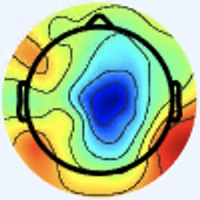

The table this chart was drawn from, first rows:
[238 245 255], [238 245 255], [238 245 255], [238 245 255], [238 245 255], [238 245 255], [238 245 255], [238 245 255], [238 245 255], [238 245 255], [238 245 255], [238 245 255], [238 245 255], [238 245 255], [238 245 255], [238 245 255], [240 244 255], [240 244 255], [240 244 255], [240 244 255], [238 245 255], [238 245 255], [238 245 255], [238 245 255]
[238 245 255], [238 245 255], [238 245 255], [238 245 255], [238 245 255], [238 245 255], [238 245 255], [238 245 255], [238 245 255], [238 245 255], [238 245 255], [238 245 255], [238 245 255], [238 245 255], [238 245 255], [238 245 255], [240 244 255], [240 244 255], [240 244 255], [240 244 255], [238 245 255], [238 245 255], [238 245 255], [238 245 255]
[238 245 255], [238 245 255], [238 245 255], [238 245 255], [238 245 255], [238 245 255], [238 245 255], [238 245 255], [238 245 255], [238 245 255], [238 245 255], [238 245 255], [238 245 255], [238 245 255], [238 245 255], [238 245 255], [238 245 255], [238 245 255], [238 245 255], [238 245 255], [238 245 255], [238 245 255], [238 245 255], [238 245 255]
[238 245 255], [238 245 255], [238 245 255], [238 245 255], [238 245 255], [238 245 255], [238 245 255], [238 245 255], [238 245 255], [238 245 255], [238 245 255], [238 245 255], [238 245 255], [238 245 255], [238 245 255], [238 245 255], [238 245 255], [238 245 255], [238 245 255], [238 245 255], [238 245 255], [238 245 255], [238 245 255], [238 245 255]
[238 245 255], [238 245 255], [238 245 255], [238 245 255], [238 245 255], [238 245 255], [238 245 255], [238 245 255], [238 245 255], [238 245 255], [238 245 255], [238 245 255], [238 245 255], [238 245 255], [238 245 255], [238 245 255], [238 245 255], [238 245 255], [238 245 255], [238 245 255], [238 245 255], [238 245 255], [238 245 255], [238 245 255]
[238 245 255], [238 245 255], [238 245 255], [238 245 255], [238 245 255], [238 245 255], [238 245 255], [238 245 255], [238 245 255], [238 245 255], [238 245 255], [238 245 255], [238 245 255], [238 245 255], [238 245 255], [238 245 255], [238 245 255], [238 245 255], [238 245 255], [238 245 255], [238 245 255], [238 245 255], [238 245 255], [238 245 255]
[238 245 255], [238 245 255], [238 245 255], [238 245 255], [238 245 255], [238 245 255], [238 245 255], [238 245 255], [238 245 255], [238 245 255], [238 245 255], [238 245 255], [238 245 255], [238 245 255], [238 245 255], [238 245 255], [238 245 255], [238 245 255], [238 245 255], [238 245 255], [238 245 255], [238 245 255], [238 245 255], [238 245 255]
[238 245 255], [238 245 255], [238 245 255], [238 245 255], [238 245 255], [238 245 255], [238 245 255], [238 245 255], [238 245 255], [238 245 255], [238 245 255], [238 245 255], [238 245 255], [238 245 255], [238 245 255], [238 245 255], [238 245 255], [238 245 255], [238 245 255], [238 245 255], [238 245 255], [238 245 255], [238 245 255], [238 245 255]
[238 245 255], [238 245 255], [238 245 255], [238 245 255], [238 245 255], [238 245 255], [238 245 255], [238 245 255], [238 245 255], [238 245 255], [238 245 255], [238 245 255], [238 245 255], [238 245 255], [238 245 255], [239 246 255], [238 245 255], [238 245 255], [238 245 255], [238 245 255], [238 245 255], [238 245 255], [238 245 255], [238 245 255]
[238 245 255], [238 245 255], [238 245 255], [238 245 255], [238 245 255], [238 245 255], [238 245 255], [238 245 255], [238 245 255], [238 245 255], [238 245 255], [238 245 255], [238 245 255], [238 245 255], [238 245 255], [238 245 255], [239 246 255], [239 246 255], [239 246 255], [239 246 255], [239 246 255], [239 246 255], [239 246 255], [239 246 255]
[238 245 255], [238 245 255], [238 245 255], [238 245 255], [238 245 255], [238 245 255], [238 245 255], [238 245 255], [238 245 255], [238 245 255], [238 245 255], [238 245 255], [238 245 255], [238 245 255], [238 245 255], [238 245 255], [237 244 254], [237 244 254], [237 244 254], [237 244 254], [237 244 254], [237 244 254], [237 244 254], [237 244 254]
[238 245 255], [238 245 255], [238 245 255], [238 245 255], [238 245 255], [238 245 255], [238 245 255], [238 245 255], [238 245 255], [238 245 255], [238 245 255], [238 245 255], [238 245 255], [238 245 255], [238 245 255], [238 245 255], [239 246 255], [239 246 255], [239 246 255], [239 246 255], [239 246 255], [239 246 255], [239 246 255], [239 246 255]
[238 245 255], [238 245 255], [238 245 255], [238 245 255], [238 245 255], [238 245 255], [238 245 255], [238 245 255], [238 245 255], [238 245 255], [238 245 255], [238 245 255], [238 245 255], [238 245 255], [238 245 255], [238 245 255], [237 244 254], [237 244 254], [237 244 254], [236 243 253], [236 243 253], [237 244 254], [237 244 254], [237 244 254]
[238 245 255], [238 245 255], [238 245 255], [238 245 255], [238 245 255], [238 245 255], [238 245 255], [238 245 255], [238 245 255], [238 245 255], [238 245 255], [238 245 255], [238 245 255], [238 245 255], [238 245 255], [237 244 254], [238 245 255], [238 245 255], [238 245 255], [238 245 255], [238 245 255], [238 245 255], [238 245 255], [238 245 255]
[238 245 255], [238 245 255], [238 245 255], [238 245 255], [238 245 255], [238 245 255], [238 245 255], [238 245 255], [238 245 255], [238 245 255], [238 245 255], [238 245 255], [238 245 255], [238 245 255], [237 244 254], [237 244 254], [239 243 254], [238 242 253], [238 242 253], [238 242 253], [236 243 253], [236 243 253], [236 243 253], [237 244 254]
[238 245 255], [238 245 255], [238 245 255], [238 245 255], [238 245 255], [238 245 255], [238 245 255], [238 245 255], [238 245 255], [238 245 255], [238 245 255], [238 245 255], [238 245 255], [238 245 255], [237 244 254], [237 244 254], [239 243 255], [239 243 255], [239 243 254], [239 243 254], [239 243 255], [237 243 255], [237 244 254], [237 244 252]
[238 245 255], [238 245 255], [238 245 255], [238 245 255], [238 245 255], [238 245 255], [238 245 255], [238 245 255], [238 245 255], [238 245 255], [238 245 255], [238 245 255], [237 244 254], [237 244 254], [239 243 254], [239 243 255], [240 242 255], [239 241 255], [239 242 251], [238 242 251], [239 242 255], [239 242 255], [237 244 254], [237 244 250]
[238 245 255], [238 245 255], [238 245 255], [238 245 255], [238 245 255], [238 245 255], [238 245 255], [238 245 255], [238 245 255], [238 245 255], [238 245 255], [238 245 255], [237 244 254], [237 244 254], [239 243 254], [239 243 255], [238 241 255], [239 241 255], [239 242 251], [239 242 251], [238 241 255], [239 242 255], [237 244 254], [237 244 250]
[238 245 255], [238 245 255], [238 245 255], [238 245 255], [238 245 255], [238 245 255], [238 245 255], [238 245 255], [238 245 255], [238 245 255], [238 245 255], [238 245 255], [237 244 254], [237 244 254], [239 243 254], [239 243 254], [238 242 254], [238 242 254], [237 241 250], [237 242 248], [238 242 253], [239 243 254], [237 244 252], [237 244 252]
[238 245 255], [238 245 255], [238 245 255], [238 245 255], [238 245 255], [238 245 255], [238 245 255], [238 245 255], [238 245 255], [238 245 255], [238 245 255], [238 245 255], [237 244 254], [237 244 254], [239 243 254], [239 243 254], [236 242 254], [235 241 253], [237 241 252], [237 241 252], [238 242 253], [239 243 254], [237 244 254], [237 244 254]
[238 245 255], [238 245 255], [238 245 255], [238 245 255], [238 245 255], [238 245 255], [238 245 255], [238 245 255], [238 245 255], [238 245 255], [238 245 255], [238 245 255], [237 244 254], [237 244 254], [239 243 254], [239 243 254], [236 242 254], [235 243 255], [235 241 255], [235 241 255], [238 241 255], [239 242 255], [239 243 255], [237 243 255]
[238 245 255], [238 245 255], [238 245 255], [238 245 255], [238 245 255], [238 245 255], [238 245 255], [238 245 255], [238 245 255], [238 245 255], [238 245 255], [238 245 255], [237 244 254], [237 244 254], [239 243 254], [239 243 254], [237 243 255], [235 243 255], [235 241 255], [235 241 255], [238 241 255], [239 242 255], [239 242 255], [239 243 255]
[238 245 255], [238 245 255], [238 245 255], [238 245 255], [238 245 255], [238 245 255], [238 245 255], [238 245 255], [238 245 255], [238 245 255], [238 245 255], [238 245 255], [237 244 254], [237 244 254], [239 243 254], [239 243 254], [237 244 252], [237 244 254], [238 242 254], [238 241 255], [238 241 255], [239 242 255], [239 242 255], [239 243 254]
[238 245 255], [238 245 255], [238 245 255], [238 245 255], [238 245 255], [238 245 255], [238 245 255], [238 245 255], [238 245 255], [238 245 255], [238 245 255], [238 245 255], [237 244 254], [237 244 254], [239 243 254], [239 243 252], [240 244 253], [239 244 250], [238 242 253], [238 242 254], [238 241 255], [239 242 255], [239 243 255], [239 243 254]
[238 245 255], [238 245 255], [238 245 255], [238 245 255], [238 245 255], [238 245 255], [238 245 255], [239 246 255], [238 245 255], [238 245 255], [238 245 255], [238 245 255], [237 244 254], [237 244 254], [237 244 254], [239 243 252], [239 243 252], [240 243 250], [240 243 250], [240 243 252], [240 242 254], [240 242 255], [239 243 254], [239 243 254]
[238 245 255], [238 245 255], [238 245 255], [238 245 255], [238 245 255], [238 245 255], [238 245 255], [238 245 255], [238 245 255], [238 245 255], [238 245 255], [238 245 255], [237 244 254], [237 244 254], [237 244 254], [239 243 254], [240 243 252], [240 243 252], [240 243 250], [241 244 253], [241 243 255], [240 244 255], [240 244 255], [238 245 255]
[238 245 253], [238 245 253], [238 245 253], [238 245 253], [238 245 255], [238 245 255], [238 245 255], [238 245 255], [238 245 255], [238 245 255], [238 245 255], [238 245 255], [238 245 255], [238 245 255], [238 245 255], [240 244 255], [240 242 254], [243 243 255], [241 243 255], [241 243 255], [240 244 255], [240 244 255], [240 244 255], [238 245 253]
[238 245 253], [238 245 253], [238 245 253], [238 245 253], [238 245 255], [238 245 255], [238 245 255], [238 245 255], [238 245 255], [238 245 255], [238 245 255], [238 245 255], [238 245 255], [238 245 255], [238 245 255], [240 244 255], [241 243 255], [241 243 255], [241 243 255], [240 244 255], [240 244 255], [238 245 255], [238 245 253], [236 245 252]
[238 245 253], [238 245 253], [238 245 253], [238 245 253], [238 245 253], [238 245 253], [237 246 255], [237 246 255], [238 245 255], [238 245 255], [238 245 255], [238 245 255], [238 245 255], [238 245 255], [238 245 255], [240 244 255], [241 244 253], [241 244 253], [241 244 253], [241 245 254], [240 244 253], [238 245 253], [237 244 252], [236 245 252]
[238 245 253], [238 245 253], [238 245 253], [238 245 253], [238 245 253], [238 245 253], [237 246 255], [236 245 254], [237 244 254], [237 244 254], [237 244 254], [237 244 254], [237 244 254], [238 245 255], [238 245 255], [238 245 255], [240 244 253], [240 244 253], [241 245 254], [239 246 252], [238 245 251], [237 246 251], [236 245 252], [235 244 249]
[238 245 253], [238 245 253], [238 245 253], [238 245 253], [238 245 253], [238 245 253], [236 245 254], [236 245 254], [237 244 254], [237 244 254], [237 244 254], [237 244 254], [237 244 254], [238 245 255], [238 245 255], [238 245 255], [238 244 255], [238 244 255], [239 246 254], [238 248 250], [237 247 248], [235 246 248], [234 245 249], [233 244 248]
[238 245 253], [238 245 253], [238 245 253], [238 245 253], [238 245 253], [238 245 253], [236 245 254], [236 245 254], [237 244 254], [237 244 254], [237 244 254], [237 244 254], [237 244 254], [237 244 254], [238 245 255], [238 245 255], [238 244 255], [238 244 255], [238 247 254], [238 248 250], [237 247 249], [235 246 248], [233 244 246], [233 244 246]
[240 245 251], [240 245 251], [238 245 253], [238 245 253], [237 244 254], [237 244 254], [237 244 254], [237 244 254], [237 244 254], [237 244 254], [237 244 254], [237 244 254], [237 244 254], [237 244 254], [237 246 253], [238 245 255], [238 244 255], [239 245 255], [239 248 255], [238 247 254], [238 245 255], [237 246 253], [232 246 246], [233 245 243]
[240 245 251], [240 245 251], [238 245 253], [238 245 253], [237 244 254], [237 244 254], [237 244 254], [237 244 254], [237 244 254], [237 244 254], [237 244 254], [237 244 254], [237 244 254], [237 244 254], [237 246 253], [238 245 253], [240 244 255], [241 245 254], [239 248 255], [238 247 254], [238 244 255], [236 244 255], [231 245 248], [232 244 244]
[240 245 251], [240 245 251], [238 245 253], [238 245 253], [236 245 254], [236 245 254], [237 244 254], [237 244 254], [237 244 254], [237 244 254], [239 243 254], [239 243 254], [237 244 254], [237 244 254], [237 246 255], [238 245 253], [240 245 251], [240 245 249], [238 248 250], [238 249 253], [238 249 255], [237 247 255], [235 245 255], [235 243 254]
[240 245 251], [240 245 251], [238 245 253], [238 245 253], [237 246 255], [236 245 254], [237 244 254], [237 244 254], [237 244 254], [237 244 254], [239 243 254], [239 243 254], [237 244 254], [237 244 254], [237 246 255], [238 247 254], [239 246 252], [238 246 249], [237 247 249], [237 248 250], [238 249 253], [238 247 255], [236 243 255], [237 241 252]
[238 245 253], [238 245 253], [238 245 253], [238 245 253], [237 246 255], [236 245 254], [237 244 254], [237 244 254], [239 243 254], [239 243 254], [239 243 254], [239 243 254], [237 244 254], [237 244 254], [237 246 255], [238 247 255], [238 248 255], [236 246 255], [236 245 252], [237 244 250], [237 246 251], [238 245 251], [237 239 252], [237 236 234]
[238 245 253], [238 245 253], [238 245 253], [238 245 253], [237 246 255], [237 246 255], [237 244 254], [237 244 254], [239 243 254], [239 243 254], [239 243 254], [239 243 254], [237 244 254], [237 244 254], [237 246 255], [238 247 255], [236 246 255], [236 244 255], [237 241 250], [238 241 248], [239 247 250], [243 248 251], [242 241 246], [241 233 220]
[239 246 254], [239 246 254], [238 247 254], [238 247 254], [237 246 255], [237 246 255], [237 244 254], [237 244 254], [239 243 254], [239 243 254], [239 243 254], [239 243 254], [237 244 254], [237 244 254], [237 246 255], [238 247 255], [236 242 255], [239 241 254], [240 237 248], [240 237 244], [242 246 247], [246 251 247], [246 243 238], [247 230 204]
[239 246 254], [239 246 254], [238 247 254], [238 247 254], [237 246 255], [237 246 255], [237 244 254], [237 244 254], [239 243 254], [239 243 254], [239 243 254], [239 243 254], [237 244 254], [237 244 254], [237 246 255], [238 247 255], [236 242 254], [238 240 253], [237 235 246], [236 233 240], [242 240 241], [252 245 235], [251 237 211], [251 220 173]
[238 247 254], [238 247 254], [238 247 254], [238 247 254], [238 247 255], [237 246 255], [237 244 254], [237 244 254], [239 243 254], [239 243 254], [238 242 253], [238 242 253], [236 243 253], [238 245 255], [238 247 254], [238 247 255], [235 245 255], [233 243 255], [235 241 255], [239 237 248], [239 227 229], [241 219 198], [239 208 153], [240 194 116]
[238 247 254], [238 247 254], [238 247 254], [238 247 254], [238 247 255], [237 246 255], [238 245 255], [237 244 254], [239 243 254], [239 243 254], [238 242 253], [238 242 253], [237 244 254], [239 246 255], [238 247 254], [237 247 255], [237 250 255], [233 246 255], [236 246 255], [239 239 241], [237 218 204], [234 199 159], [235 187 111], [237 177  81]
[238 247 254], [238 247 254], [238 247 254], [238 247 254], [238 247 254], [237 246 253], [238 245 253], [240 244 253], [239 243 252], [239 243 252], [238 242 251], [238 242 251], [237 244 252], [239 246 254], [239 248 255], [238 249 255], [238 248 255], [236 247 253], [242 252 253], [247 246 228], [242 218 172], [234 189 121], [234 172  85], [237 163  68]
[238 247 254], [238 247 254], [238 247 254], [238 247 254], [238 247 254], [239 246 254], [240 244 253], [240 244 253], [239 243 252], [239 243 252], [239 243 252], [238 242 251], [237 244 252], [238 247 254], [238 249 255], [239 248 253], [239 247 250], [241 243 240], [245 246 230], [251 237 198], [247 209 138], [238 181  91], [236 166  70], [236 156  59]
[238 247 254], [238 247 254], [238 247 254], [238 247 254], [239 246 254], [238 245 253], [240 244 253], [240 244 253], [240 243 252], [240 243 252], [239 243 252], [239 243 252], [237 244 252], [238 247 254], [237 248 254], [238 246 249], [240 241 236], [239 230 213], [242 220 181], [243 205 142], [242 185  95], [240 171  67], [239 165  60], [238 159  56]
[238 247 254], [238 247 254], [237 246 253], [237 246 253], [238 245 253], [238 245 253], [240 244 253], [240 244 253], [241 244 253], [241 244 253], [240 244 253], [238 245 253], [238 245 253], [237 246 253], [236 247 253], [239 244 247], [237 232 226], [235 218 192], [235 196 141], [233 178  96], [238 169  68], [244 168  56], [242 169  58], [242 165  57]
[237 246 253], [237 246 253], [237 246 253], [237 246 253], [238 245 253], [238 245 253], [240 245 251], [240 245 251], [241 244 251], [242 245 252], [241 246 252], [238 245 251], [238 245 251], [237 246 251], [235 246 250], [237 243 243], [240 231 226], [240 214 187], [236 187 121], [232 169  76], [239 165  58], [243 168  53], [239 167  56], [240 168  60]
[237 246 255], [237 246 253], [237 246 253], [236 245 252], [237 244 252], [240 244 253], [240 245 251], [241 244 251], [243 243 251], [242 245 252], [242 247 253], [239 246 252], [236 247 251], [236 247 251], [235 244 249], [239 240 235], [242 230 206], [243 213 163], [235 183 100], [232 164  63], [241 164  56], [244 166  55], [239 167  57], [243 171  63]
[237 243 255], [236 245 254], [235 244 251], [235 244 251], [239 243 254], [240 243 252], [243 243 251], [243 243 251], [245 243 254], [242 242 252], [240 247 255], [236 247 251], [234 249 252], [238 252 253], [241 244 249], [246 240 224], [250 231 172], [244 213 123], [235 183  81], [232 165  58], [239 162  58], [246 165  60], [244 167  61], [242 165  59]
[239 243 255], [236 243 253], [235 244 251], [235 244 249], [238 242 253], [240 242 254], [243 243 253], [244 243 251], [245 242 251], [242 240 251], [237 244 252], [234 247 253], [231 249 253], [238 250 250], [245 244 239], [251 238 206], [248 221 140], [247 206 100], [240 184  73], [236 168  57], [239 160  59], [242 158  59], [242 160  58], [239 160  55]
[240 242 254], [239 242 251], [235 243 246], [235 243 246], [236 243 251], [237 244 254], [240 244 253], [243 243 251], [246 243 252], [243 240 249], [236 240 249], [234 244 253], [234 248 255], [236 246 245], [240 236 209], [242 221 166], [238 201 113], [239 186  80], [237 173  65], [240 166  59], [244 161  59], [246 160  61], [243 159  60], [238 156  56]
[239 241 253], [238 242 251], [235 243 245], [235 243 245], [235 244 253], [237 243 255], [240 244 255], [241 244 253], [243 240 249], [243 240 249], [237 241 250], [232 241 250], [235 245 255], [241 244 237], [239 225 180], [237 205 132], [236 183  89], [235 171  65], [239 166  61], [244 165  60], [245 162  60], [245 159  60], [241 157  58], [236 152  54]
[236 245 252], [235 244 251], [235 242 248], [235 242 248], [236 243 253], [238 244 255], [240 243 255], [242 244 255], [244 242 253], [243 242 250], [239 243 252], [234 241 249], [247 250 255], [255 247 230], [242 212 150], [232 182  93], [236 168  67], [240 163  57], [243 166  60], [247 168  65], [245 161  62], [242 158  59], [241 158  56], [239 156  54]
[236 245 252], [235 244 251], [236 243 251], [236 243 251], [237 244 254], [237 245 255], [238 246 255], [240 247 255], [243 248 254], [240 243 250], [239 246 254], [240 243 252], [241 238 245], [243 225 205], [237 194 125], [231 173  74], [236 168  61], [239 166  55], [242 168  59], [247 170  64], [245 166  63], [243 161  61], [243 160  58], [240 157  55]
[238 245 255], [237 244 254], [236 243 253], [237 244 254], [237 246 255], [235 248 254], [233 251 253], [234 252 252], [233 249 248], [235 249 250], [243 252 255], [238 241 250], [205 195 206], [188 160 146], [216 167  98], [237 178  76], [235 179  68], [235 178  62], [239 176  60], [242 175  62], [244 170  61], [243 164  61], [241 157  58], [239 152  55]
[240 244 253], [239 243 252], [237 244 254], [236 245 254], [237 245 255], [236 249 255], [234 252 252], [233 254 249], [235 254 250], [237 251 251], [246 255 255], [241 241 243], [177 167 165], [137 113  89], [180 136  73], [212 161  72], [227 178  75], [232 182  69], [239 182  66], [241 178  62], [243 173  61], [240 166  59], [241 159  59], [243 156  59]
[241 246 250], [239 247 250], [237 246 251], [237 246 255], [238 246 255], [238 246 255], [236 250 251], [235 251 250], [238 252 252], [244 254 253], [253 255 254], [243 241 228], [169 165 130], [115 104  58], [97 75 26], [120  86  25], [190 143  61], [236 182  82], [245 187  77], [243 182  65], [240 173  60], [241 169  58], [242 165  59], [244 162  60]
[239 246 252], [238 247 252], [237 248 254], [235 248 254], [238 247 255], [238 247 254], [236 250 253], [236 250 251], [244 254 255], [252 255 253], [255 253 236], [245 237 200], [183 175 110], [127 117  45], [93 75 13], [88 62  1], [156 118  45], [217 170  82], [237 182  79], [245 183  70], [243 176  61], [237 166  52], [243 169  60], [242 165  59]
[235 248 255], [234 248 255], [232 249 255], [232 250 254], [235 249 249], [235 249 249], [235 249 250], [235 249 252], [241 249 252], [249 249 237], [249 238 193], [241 223 151], [219 196 100], [198 174  68], [182 154  54], [165 140  50], [123 101  26], [124  97  20], [193 147  51], [253 193  83], [254 184  70], [243 170  57], [245 173  65], [241 169  61]
[235 247 255], [234 248 255], [234 248 255], [234 249 254], [237 249 249], [238 248 249], [236 247 251], [237 246 253], [242 245 252], [249 244 225], [243 228 163], [239 215 117], [240 211  93], [241 210  83], [245 211  87], [231 201  91], [137 117  31], [92 69  0], [162 125  37], [225 177  79], [236 175  69], [238 172  62], [241 174  67], [245 177  70]
[238 246 255], [238 246 255], [238 247 255], [239 246 254], [244 244 254], [243 243 255], [239 241 253], [241 241 253], [240 234 246], [244 233 215], [241 224 144], [239 218  99], [246 219  86], [248 217  77], [251 217  83], [244 208  85], [206 169  65], [172 136  48], [137 107  34], [131 102  26], [178 142  48], [221 173  71], [240 181  77], [244 180  72]
... 139 more rows
